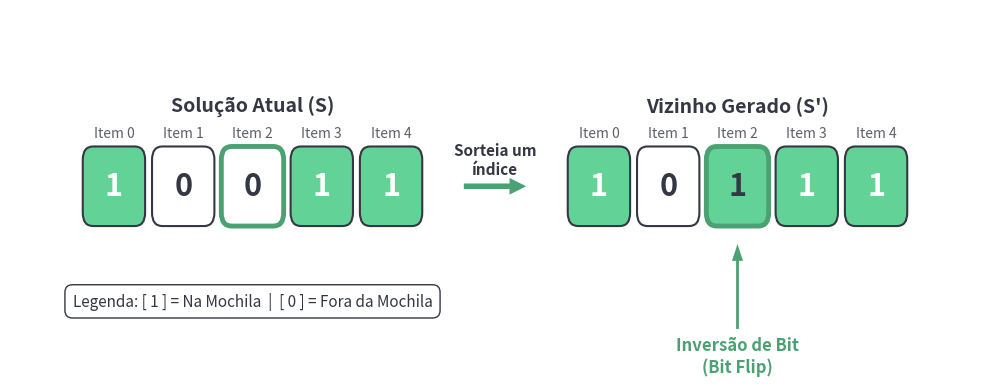

This figure's Python source:
import matplotlib.pyplot as plt
import matplotlib.patches as patches

def criar_diagrama_vizinhanca():
    # Cores do Tema (convertidas para RGB hexadecimal padrão do matplotlib)
    COR_DESTAQUE_ESCURO = '#4ba173' # Verde escuro
    COR_FUNDO_CLARO = '#63d297'     # Verde claro
    COR_TEXTO_ESCURO = '#353744'    # Azul/Cinza escuro

    # Cria a figura
    fig, ax = plt.subplots(figsize=(10, 4))
    ax.axis('off') # Remove os eixos do gráfico

    # Dados das mochilas (0 = Fora, 1 = Dentro)
    s_atual = [1, 0, 0, 1, 1]
    s_vizinho = [1, 0, 1, 1, 1]
    
    indice_alterado = 2 # É o 3º item (índice 2) que vamos alterar

    # Função auxiliar para desenhar a mochila com retângulos arredondados
    def desenhar_vetor(x_start, y_start, dados, titulo, destaque=None):
        # Título
        ax.text(x_start + 2.5, y_start + 1.4, titulo, 
                ha='center', va='center', fontsize=14, fontweight='bold', color=COR_TEXTO_ESCURO)
        
        # Desenha os quadrados arredondados e os números
        for i, bit in enumerate(dados):
            # Cores: Verde claro se está na mochila, Branco/Transparente se está fora
            cor_fundo = COR_FUNDO_CLARO if bit == 1 else 'white'
            
            # Se for o índice alterado, a borda fica mais grossa e com o verde escuro
            cor_borda = COR_DESTAQUE_ESCURO if i == destaque else COR_TEXTO_ESCURO
            espessura_borda = 3.5 if i == destaque else 1.5
            
            # Cria o retângulo com cantos arredondados
            # pad e rounding_size controlam a suavidade das bordas
            rect = patches.FancyBboxPatch((x_start + i + 0.1, y_start + 0.1), 0.8, 0.8, 
                                          boxstyle="round,pad=0.05,rounding_size=0.15",
                                          linewidth=espessura_borda, edgecolor=cor_borda, facecolor=cor_fundo)
            ax.add_patch(rect)
            
            # Escreve o bit (0 ou 1) no centro do quadrado
            cor_fonte = COR_TEXTO_ESCURO if bit == 0 else 'white' # Contraste para o texto interno
            if bit == 1 and i == destaque: cor_fonte = COR_TEXTO_ESCURO # Destaque visual no alterado
            
            ax.text(x_start + i + 0.5, y_start + 0.5, str(bit), 
                    ha='center', va='center', fontsize=22, fontweight='bold', color=cor_fonte)
            
            # Escreve o índice em cima da caixa
            ax.text(x_start + i + 0.5, y_start + 1.1, f'Item {i}', 
                    ha='center', va='center', fontsize=10, color=COR_TEXTO_ESCURO, alpha=0.8)

    # 1. Desenha a solução atual na esquerda
    desenhar_vetor(0, 2, s_atual, "Solução Atual (S)", destaque=indice_alterado)

    # 2. Desenha uma seta no meio indicando a ação
    ax.annotate("", xy=(6.5, 2.5), xytext=(5.5, 2.5), 
                arrowprops=dict(facecolor=COR_DESTAQUE_ESCURO, edgecolor='none', shrink=0.05, width=4, headwidth=12))
    ax.text(6.0, 2.8, "Sorteia um\níndice", ha='center', va='center', fontsize=11, fontweight='bold', color=COR_TEXTO_ESCURO)

    # 3. Desenha a solução vizinha na direita
    desenhar_vetor(7, 2, s_vizinho, "Vizinho Gerado (S')", destaque=indice_alterado)

    # 4. Adiciona texto explicativo da Inversão de Bit apontando para o alterado
    ax.annotate("Inversão de Bit\n(Bit Flip)", xy=(9.5, 1.9), xytext=(9.5, 0.8), 
                arrowprops=dict(facecolor=COR_DESTAQUE_ESCURO, edgecolor='none', shrink=0.05, width=2, headwidth=8),
                ha='center', va='top', fontsize=12, color=COR_DESTAQUE_ESCURO, fontweight='bold')

    # 5. Legenda geral arredondada usando a paleta
    ax.text(2.5, 1.3, "Legenda: [ 1 ] = Na Mochila  |  [ 0 ] = Fora da Mochila", 
            ha='center', va='top', fontsize=11, color=COR_TEXTO_ESCURO,
            bbox=dict(facecolor='white', edgecolor=COR_TEXTO_ESCURO, boxstyle='round,pad=0.5'))

    # Ajusta os limites da imagem e salva
    plt.xlim(-1, 13)
    plt.ylim(0.5, 4.5)
    plt.tight_layout()
    plt.savefig('vizinhanca_sa_tema.png', dpi=300, bbox_inches='tight', transparent=True)
    print("Imagem 'vizinhanca_sa_tema.png' gerada com sucesso!")

if __name__ == "__main__":
    criar_diagrama_vizinhanca()
